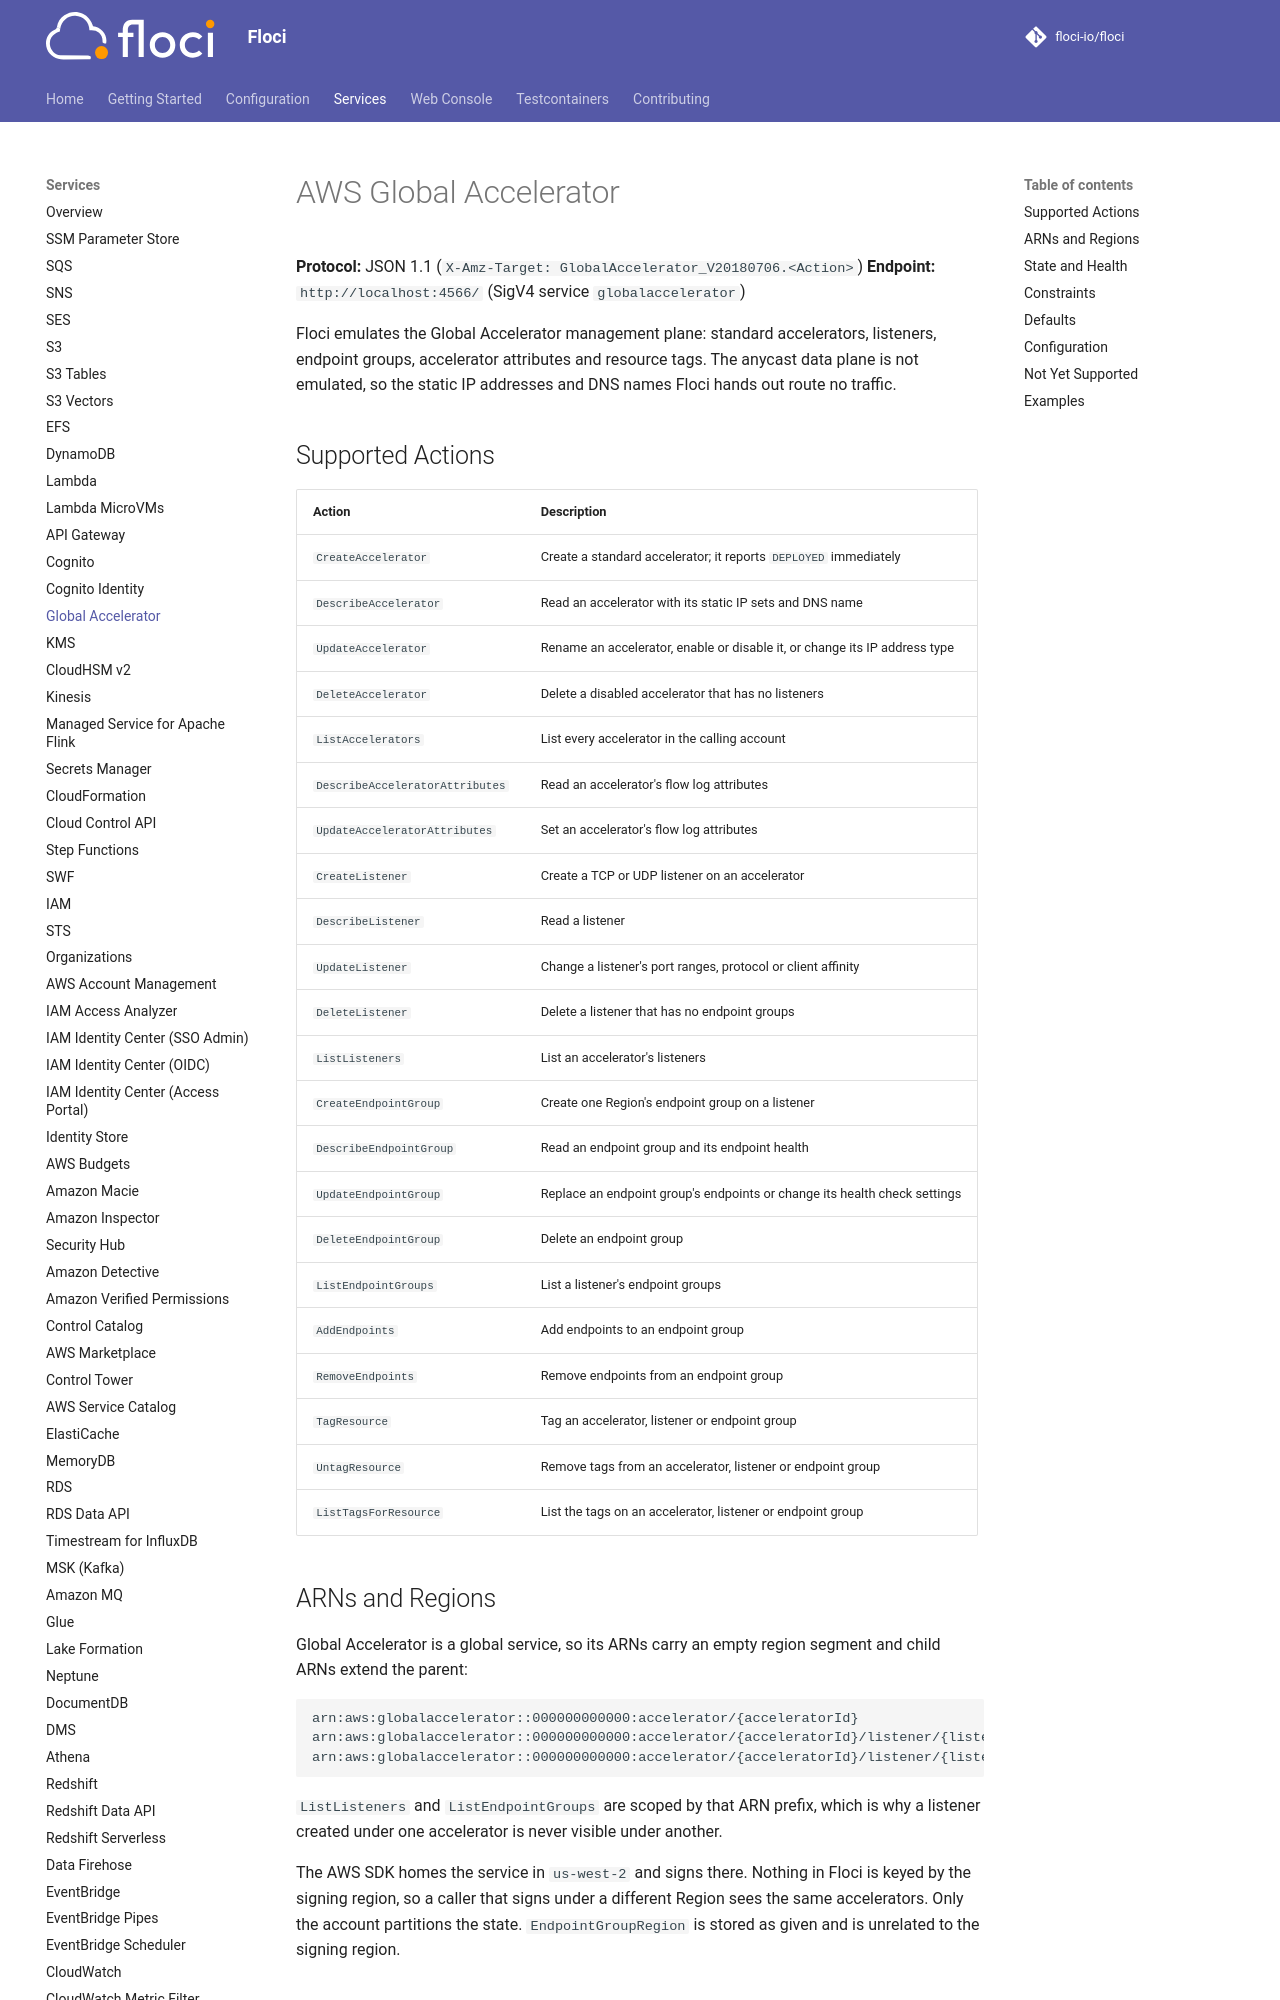

repository: sam-fakhreddine/floci · page: services/globalaccelerator/index.html · generator: mkdocs

# AWS Global Accelerator

**Protocol:** JSON 1.1 (`X-Amz-Target: GlobalAccelerator_V20180706.<Action>`)
**Endpoint:** `http://localhost:4566/` (SigV4 service `globalaccelerator`)

Floci emulates the Global Accelerator management plane: standard accelerators, listeners,
endpoint groups, accelerator attributes and resource tags. The anycast data plane is not
emulated, so the static IP addresses and DNS names Floci hands out route no traffic.

## Supported Actions

<!-- floci:actions:start -->
| Action | Description |
| --- | --- |
| `CreateAccelerator` | Create a standard accelerator; it reports `DEPLOYED` immediately |
| `DescribeAccelerator` | Read an accelerator with its static IP sets and DNS name |
| `UpdateAccelerator` | Rename an accelerator, enable or disable it, or change its IP address type |
| `DeleteAccelerator` | Delete a disabled accelerator that has no listeners |
| `ListAccelerators` | List every accelerator in the calling account |
| `DescribeAcceleratorAttributes` | Read an accelerator's flow log attributes |
| `UpdateAcceleratorAttributes` | Set an accelerator's flow log attributes |
| `CreateListener` | Create a TCP or UDP listener on an accelerator |
| `DescribeListener` | Read a listener |
| `UpdateListener` | Change a listener's port ranges, protocol or client affinity |
| `DeleteListener` | Delete a listener that has no endpoint groups |
| `ListListeners` | List an accelerator's listeners |
| `CreateEndpointGroup` | Create one Region's endpoint group on a listener |
| `DescribeEndpointGroup` | Read an endpoint group and its endpoint health |
| `UpdateEndpointGroup` | Replace an endpoint group's endpoints or change its health check settings |
| `DeleteEndpointGroup` | Delete an endpoint group |
| `ListEndpointGroups` | List a listener's endpoint groups |
| `AddEndpoints` | Add endpoints to an endpoint group |
| `RemoveEndpoints` | Remove endpoints from an endpoint group |
| `TagResource` | Tag an accelerator, listener or endpoint group |
| `UntagResource` | Remove tags from an accelerator, listener or endpoint group |
| `ListTagsForResource` | List the tags on an accelerator, listener or endpoint group |
<!-- floci:actions:end -->

## ARNs and Regions

Global Accelerator is a global service, so its ARNs carry an empty region segment and child
ARNs extend the parent:

```
arn:aws:globalaccelerator::000000000000:accelerator/{acceleratorId}
arn:aws:globalaccelerator::000000000000:accelerator/{acceleratorId}/listener/{listenerId}
arn:aws:globalaccelerator::000000000000:accelerator/{acceleratorId}/listener/{listenerId}/endpoint-group/{groupId}
```

`ListListeners` and `ListEndpointGroups` are scoped by that ARN prefix, which is why a
listener created under one accelerator is never visible under another.

The AWS SDK homes the service in `us-west-2` and signs there. Nothing in Floci is keyed by
the signing region, so a caller that signs under a different Region sees the same
accelerators. Only the account partitions the state. `EndpointGroupRegion` is stored as
given and is unrelated to the signing region.
